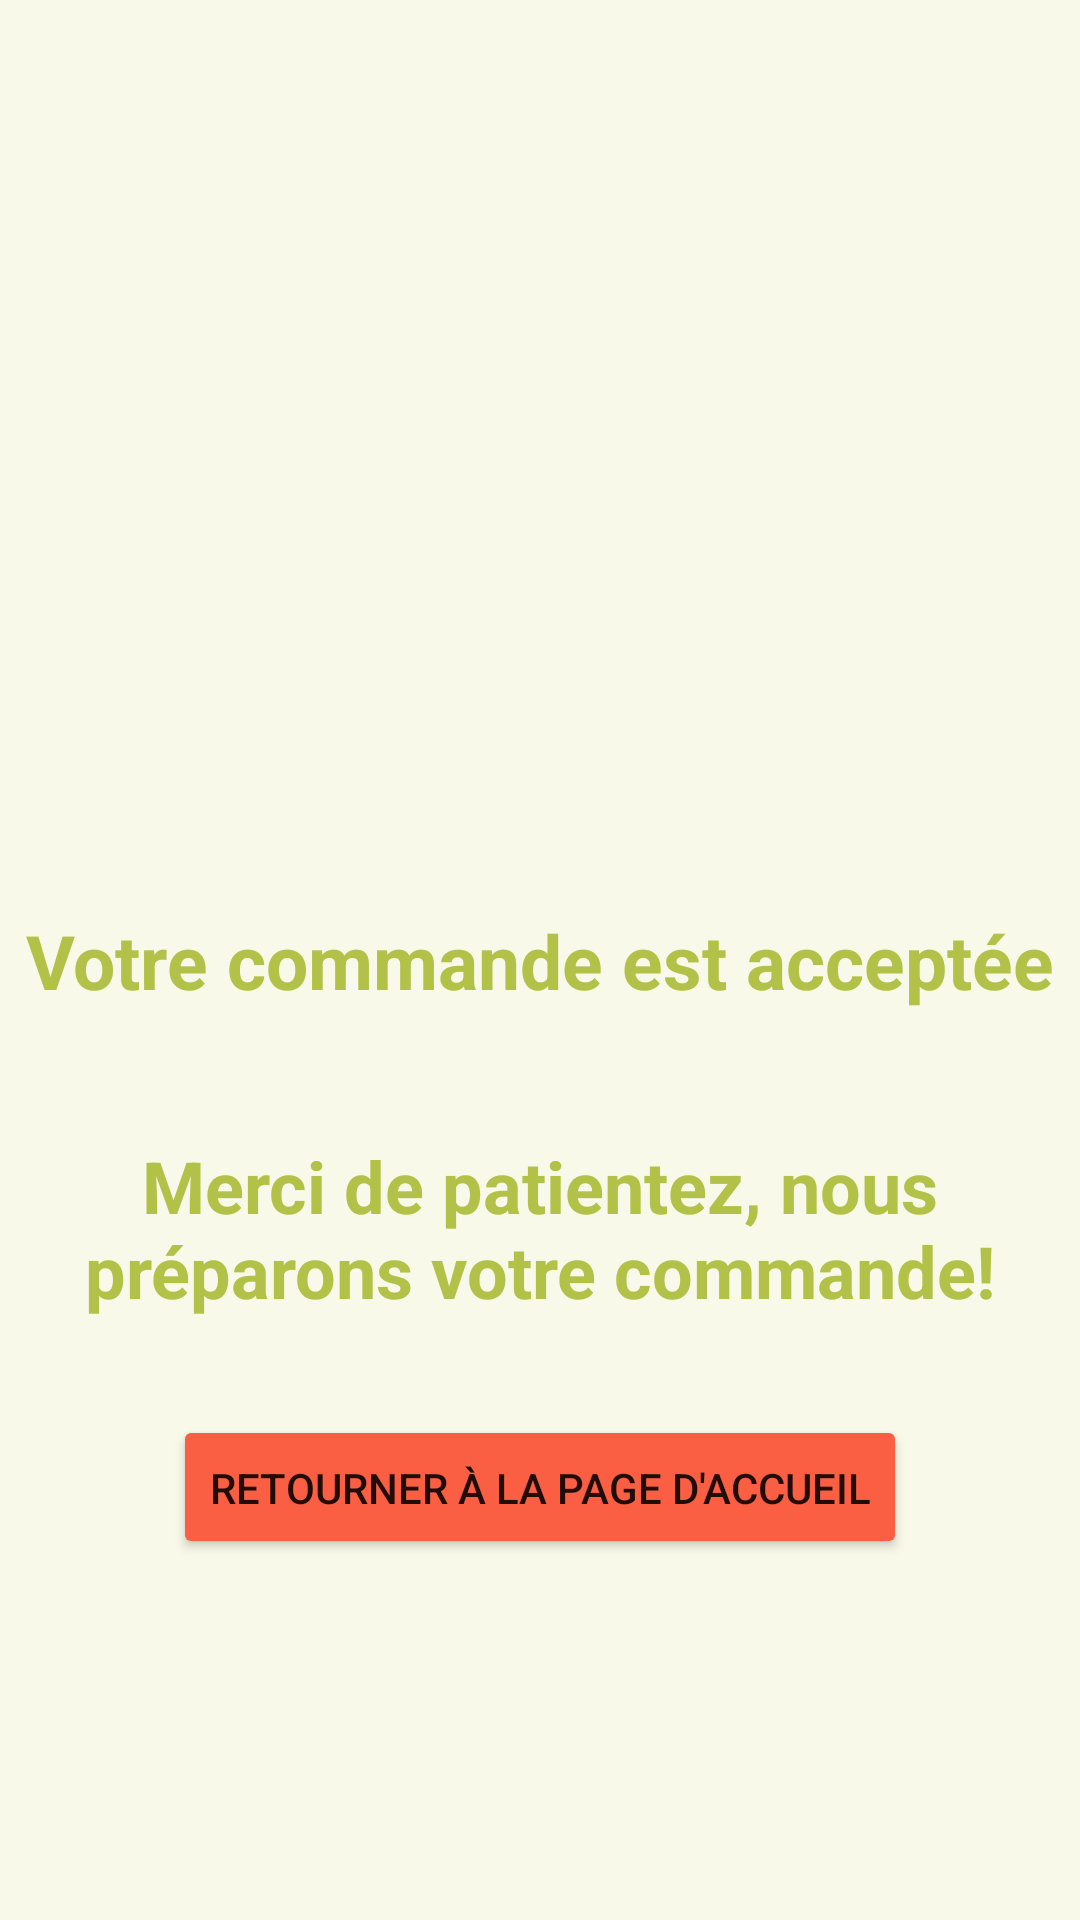

The Android layout XML behind this screen, and the referenced resources:
<!-- AndroidManifest.xml: application theme Theme.Commande -->
<!-- res/layout/activity_success_payment.xml -->
<?xml version="1.0" encoding="utf-8"?>
<androidx.constraintlayout.widget.ConstraintLayout xmlns:android="http://schemas.android.com/apk/res/android"
    xmlns:app="http://schemas.android.com/apk/res-auto"
    xmlns:tools="http://schemas.android.com/tools"
    android:layout_width="match_parent"
    android:layout_height="match_parent"
    android:background="#F8F9E8"
    tools:context=".SuccessPayment">

    <ImageView
        android:id="@+id/imageView7"
        android:layout_width="400dp"
        android:layout_height="200dp"
        app:layout_constraintBottom_toBottomOf="parent"
        app:layout_constraintEnd_toEndOf="parent"
        app:layout_constraintHorizontal_bias="0.454"
        app:layout_constraintStart_toStartOf="parent"
        app:layout_constraintTop_toTopOf="parent"
        app:layout_constraintVertical_bias="0.227"
        app:srcCompat="@drawable/payment" />

    <TextView
        android:id="@+id/textView20"
        android:layout_width="wrap_content"
        android:layout_height="wrap_content"
        android:text="Votre commande est acceptée"
        android:textColor="@color/VertAvocado"
        android:textSize="25dp"
        android:textStyle="bold"
        app:layout_constraintBottom_toBottomOf="parent"
        app:layout_constraintEnd_toEndOf="parent"
        app:layout_constraintStart_toStartOf="parent"
        app:layout_constraintTop_toTopOf="parent" />

    <TextView
        android:id="@+id/textView21"
        android:layout_width="wrap_content"
        android:layout_height="wrap_content"
        android:text="Merci de patientez, nous préparons votre commande!"
        android:textAlignment="center"
        android:textColor="@color/VertAvocado"
        android:textSize="24dp"
        android:textStyle="bold"
        app:layout_constraintBottom_toBottomOf="parent"
        app:layout_constraintEnd_toEndOf="parent"
        app:layout_constraintStart_toStartOf="parent"
        app:layout_constraintTop_toTopOf="parent"
        app:layout_constraintVertical_bias="0.654" />

    <Button
        android:id="@+id/buttonQRCode"
        android:layout_width="wrap_content"
        android:layout_height="wrap_content"
        android:backgroundTint="@color/RedOrange"
        android:drawableBottom="@drawable/custom_button"
        android:text="Retourner à la page d'accueil"
        app:layout_constraintBottom_toBottomOf="parent"
        app:layout_constraintEnd_toEndOf="parent"
        app:layout_constraintStart_toStartOf="parent"
        app:layout_constraintTop_toTopOf="parent"
        app:layout_constraintVertical_bias="0.797" />
</androidx.constraintlayout.widget.ConstraintLayout>
<!-- resources referenced by this layout -->
<resources>
  <color name="RedOrange">#FA5E43</color>
  <color name="VertAvocado">#B2C248</color>
  <!-- drawable custom_button (drawable) -->
  <?xml version="1.0" encoding="utf-8"?>
  <shape xmlns:android="http://schemas.android.com/apk/res/android">
  
   <corners android:radius="20dp"/>
  </shape>
  <style name="Theme.Commande" parent="Theme.MaterialComponents.DayNight.DarkActionBar">
          
          <item name="colorPrimary">@color/purple_500</item>
          <item name="colorPrimaryVariant">@color/purple_700</item>
          <item name="colorOnPrimary">@color/white</item>
          
          <item name="colorSecondary">@color/teal_200</item>
          <item name="colorSecondaryVariant">@color/teal_700</item>
          <item name="colorOnSecondary">@color/black</item>
          
          <item name="android:statusBarColor">?attr/colorPrimaryVariant</item>
          
      </style>
  <color name="purple_500">#FF6200EE</color>
  <color name="purple_700">#FF3700B3</color>
  <color name="white">#FFFFFFFF</color>
  <color name="teal_200">#FF03DAC5</color>
  <color name="teal_700">#FF018786</color>
  <color name="black">#FF000000</color>
</resources>
